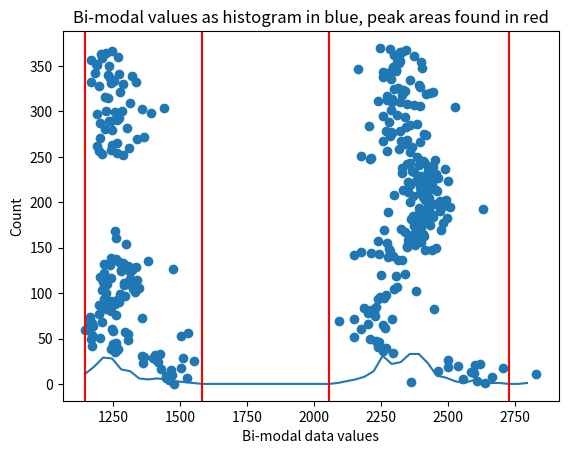
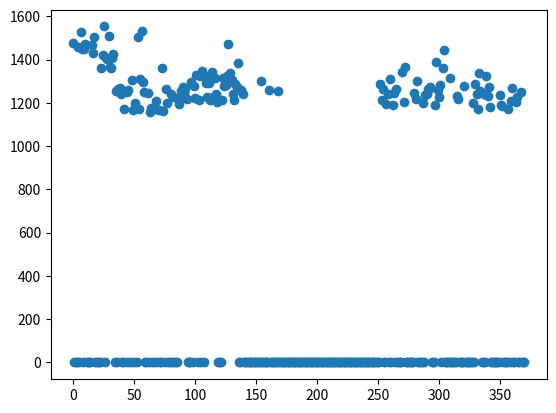
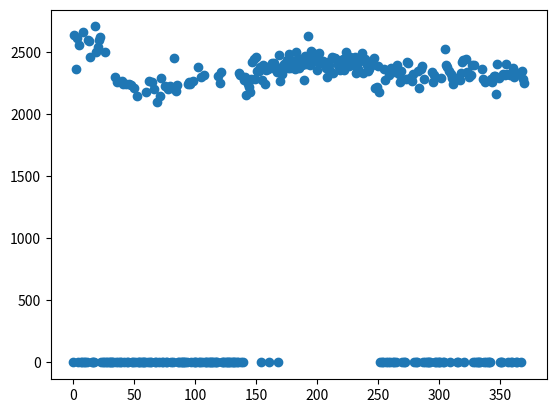
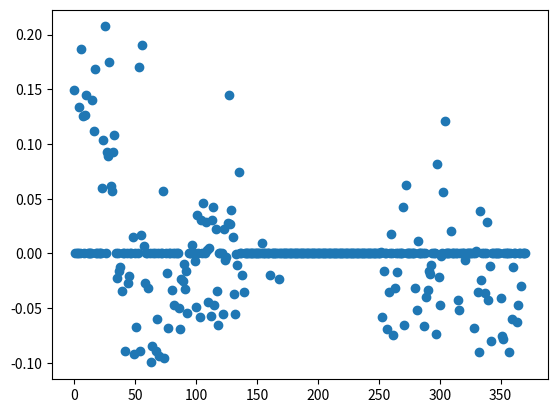
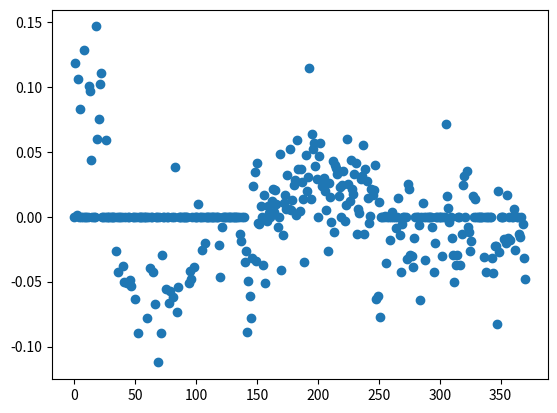
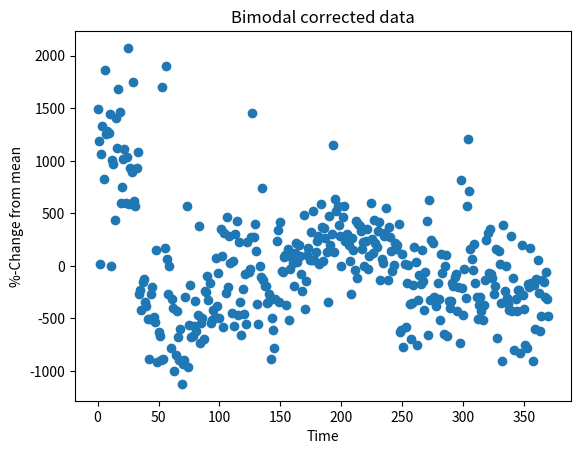
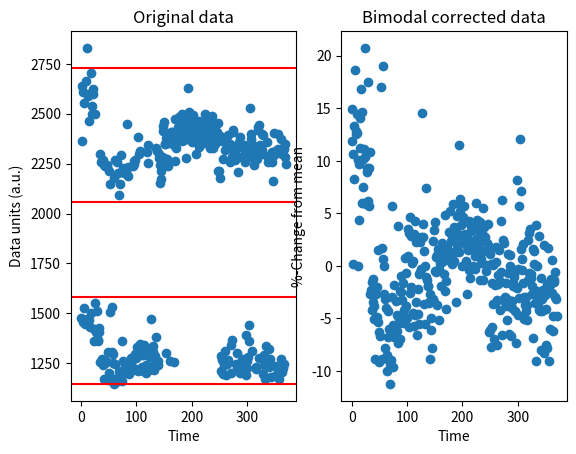
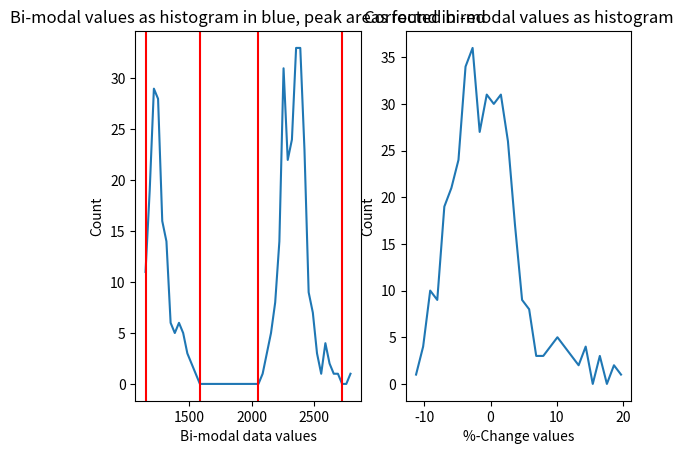
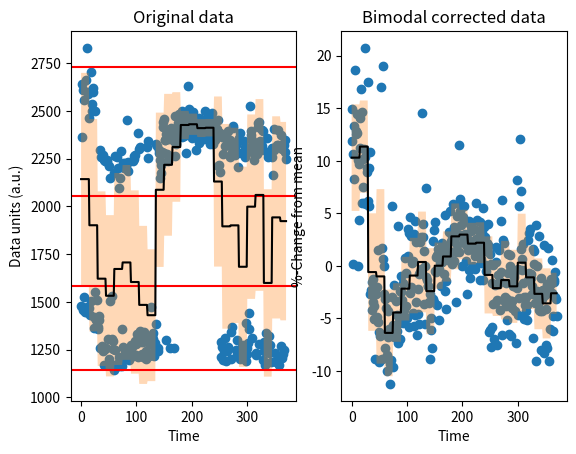

Write Python code to recreate these figures, in order.
# -*- coding: utf-8 -*-


import numpy as np
from matplotlib import pyplot as plt
from scipy.signal import find_peaks_cwt


bimodal = [
    1478, 2640, 2364, 2611, 1458, 2556, 1526, 1448, 2664, 1449,
    1472, 2830, 2597, 2588, 2464, 1467, 1430, 1503, 2706, 2501,
    2537, 2601, 2622, 1363, 1420, 1553, 2500, 1406, 1401, 1511,
    1366, 1360, 1406, 1426, 2297, 1257, 2260, 1266, 1270, 1242,
    2270, 2241, 1172, 2240, 1252, 1260, 2245, 2234, 1306, 1168,
    2211, 1200, 2149, 1505, 1172, 1308, 1531, 1295, 1252, 1146,
    2176, 1246, 2266, 1158, 1177, 2259, 2201, 1171, 1209, 2095,
    1166, 2149, 2291, 1360, 1163, 2228, 1263, 1199, 2203, 2225,
    1243, 2214, 1226, 2450, 2187, 2232, 1222, 1197, 1256, 1254,
    1274, 1244, 1265, 1216, 2239, 2262, 2246, 1296, 2269, 1277,
    1223, 1331, 2383, 1211, 1326, 2300, 1346, 2312, 1323, 1290,
    1229, 1292, 1213, 1325, 1341, 1226, 1315, 1242, 1202, 2309,
    2251, 2342, 1215, 1315, 1279, 1282, 1322, 1473, 1321, 1337,
    1305, 1239, 1215, 1286, 1273, 1382, 2328, 2315, 1261, 1241,
    2278, 2297, 2151, 2243, 2215, 2175, 2285, 2416, 2441, 2280,
    2458, 2349, 2347, 2379, 1299, 2273, 2399, 2239, 2353, 2379,
    2367, 1261, 2388, 2411, 2368, 2408, 2383, 2342, 1256, 2474,
    2263, 2327, 2385, 2400, 2374, 2436, 2374, 2483, 2373, 2391,
    2417, 2427, 2364, 2499, 2447, 2370, 2446, 2423, 2392, 2278,
    2472, 2406, 2432, 2631, 2392, 2510, 2484, 2495, 2453, 2428,
    2359, 2470, 2494, 2416, 2416, 2431, 2407, 2372, 2298, 2422,
    2396, 2351, 2462, 2333, 2455, 2449, 2438, 2398, 2414, 2359,
    2417, 2443, 2353, 2382, 2501, 2420, 2389, 2464, 2411, 2402,
    2438, 2458, 2329, 2375, 2367, 2428, 2434, 2491, 2329, 2447,
    2425, 2394, 2348, 2361, 2411, 2399, 2408, 2454, 2211, 2215,
    2387, 2178, 1288, 1211, 1265, 2361, 2275, 1197, 1241, 2317,
    1309, 2368, 1190, 1245, 2340, 1264, 2395, 2326, 2260, 2347,
    1341, 1202, 1367, 2283, 2419, 2411, 2291, 2289, 2269, 2321,
    1246, 1220, 1301, 2345, 2208, 2360, 2385, 1201, 2281, 1235,
    1243, 1265, 1262, 1273, 2342, 2259, 2312, 1192, 1391, 1259,
    1226, 1283, 2289, 1359, 1442, 2528, 2397, 2376, 2350, 1313,
    2322, 2291, 2241, 2273, 2291, 1231, 1220, 2272, 2328, 2418,
    2435, 1278, 2444, 2341, 2332, 2298, 2316, 2398, 1198, 2393,
    1289, 1241, 1170, 1336, 1255, 2360, 2287, 1240, 2260, 1323,
    1231, 1272, 1183, 2285, 2258, 2307, 2307, 2165, 2406, 2295,
    1234, 1189, 1186, 2320, 2312, 2400, 2321, 1170, 2318, 1209,
    1270, 2374, 2299, 1206, 1225, 2329, 2324, 1248, 2346, 2285,
    2247
]

bimodal_np = np.asarray(bimodal)

# Find the peaks
bimodal_hist, edges = np.histogram(bimodal, bins=50)
peaks = find_peaks_cwt(bimodal_hist, np.arange(1,60), min_length=10); peaks

# Determine multi-modal areas
zero_inds = np.where(bimodal_hist == 0)[0]; zero_inds
hists = []
for peakind in peaks:
    start_ind = 0
    end_ind = 0

    for count, ind in enumerate(zero_inds):
        if peakind >= ind:
            continue
        else:
            end_ind = ind
            if count - 1 >= 0:
                start_ind = zero_inds[count-1]
            break

    hists.append((start_ind, end_ind))
hists

# Plot histogram with multi-modal areas found (within the red bars)
plt.figure()
plt.plot(edges[:-1], bimodal_hist)

for start, end in hists:
    plt.axvline(edges[start], color='r')
    plt.axvline(edges[end], color='r')

plt.title("Bi-modal values as histogram in blue, peak areas found in red")
plt.ylabel("Count")
plt.xlabel("Bi-modal data values")

plt.scatter(bimodal_np, list(range(len(bimodal_np))))

# Get data from each mode
bimodal_data_one = bimodal_np.copy()
bimodal_data_one[
        np.asarray(list(
            set(list(np.where(bimodal_np <= edges[hists[0][0]]))[0]) | \
            set(list(np.where(bimodal_np >= edges[hists[0][1]]))[0])
        ))
] = 0

bimodal_data_two = bimodal_np.copy()
bimodal_data_two[
        np.asarray(list(
            set(list(np.where(bimodal_np <= edges[hists[1][0]]))[0]) | \
            set(list(np.where(bimodal_np >= edges[hists[1][1]]))[0])
        ))
] = 0

# Show the split bimodal data
plt.figure()
plt.scatter(list(range(len(bimodal_np))), bimodal_data_one)

plt.figure()
plt.scatter(list(range(len(bimodal_np))), bimodal_data_two)

# Get %-change of all modes
nz_inds = np.nonzero(bimodal_data_one)
bimodal_data_one_pc = np.asarray([float(v) for v in bimodal_data_one.copy()])
bimodal_data_one_pc[nz_inds] = (bimodal_data_one[nz_inds] - np.mean(bimodal_data_one[nz_inds])) / \
    np.mean(bimodal_data_one[nz_inds])

plt.figure()
plt.scatter(list(range(len(bimodal_np))), bimodal_data_one_pc)

nz_inds = np.nonzero(bimodal_data_two)
bimodal_data_two_pc = np.asarray([float(v) for v in bimodal_data_two.copy()])
bimodal_data_two_pc[nz_inds] = (bimodal_data_two[nz_inds] - np.mean(bimodal_data_two[nz_inds])) / \
    np.mean(bimodal_data_two[nz_inds])

plt.figure()
plt.scatter(list(range(len(bimodal_np))), bimodal_data_two_pc)

# Join all the modes together as a corrected time series
bimodal_corrected = (bimodal_data_one_pc + bimodal_data_two_pc) * 100

# Plot corrected data
plt.figure()
plt.scatter(list(range(len(bimodal_np))), bimodal_corrected * 100)
plt.title("Bimodal corrected data")
plt.xlabel("Time")
plt.ylabel("%-Change from mean")

# Plot corrected data versus original data
plt.figure(); plt.subplot(1,2,1);
plt.scatter(list(range(len(bimodal_np))), bimodal_np)
for start, end in hists:
    plt.axhline(edges[start], color='r')
    plt.axhline(edges[end], color='r')
plt.title("Original data")
plt.xlabel("Time")
plt.ylabel("Data units (a.u.)")

plt.subplot(1,2,2);
plt.scatter(list(range(len(bimodal_np))), bimodal_corrected)
plt.title("Bimodal corrected data")
plt.xlabel("Time")
plt.ylabel("%-Change from mean")

# Plot original histogram versus corrected histogram
plt.figure()
plt.subplot(1,2,1)
plt.plot(edges[:-1], bimodal_hist)
for start, end in hists:
    plt.axvline(edges[start], color='r')
    plt.axvline(edges[end], color='r')
plt.title("Bi-modal values as histogram in blue, peak areas found in red")
plt.ylabel("Count")
plt.xlabel("Bi-modal data values")

plt.subplot(1,2,2)
newhist, newedges = np.histogram(bimodal_corrected, bins=30)
plt.plot(newedges[:-1], newhist)
plt.title("Corrected bi-modal values as histogram")
plt.xlabel("%-Change values")
plt.ylabel("Count")

# Plot stddevs and means for uncorrected vs corrected
plt.figure(); plt.subplot(1,2,1);
plt.scatter(list(range(len(bimodal_np))), bimodal_np)
for start, end in hists:
    plt.axhline(edges[start], color='r')
    plt.axhline(edges[end], color='r')
plt.title("Original data")
plt.xlabel("Time")
plt.ylabel("Data units (a.u.)")

means = np.zeros(len(bimodal_np))
ranges = np.zeros(len(bimodal_np))
stddevs = np.zeros(len(bimodal_np))
binsize = 15
for i in range(int(len(bimodal_np)/binsize)+1):
    if i*binsize >= len(bimodal_np):
        continue
    arang = (i*binsize, (i*binsize)+binsize)
    pts = bimodal_np[arang[0]:arang[1]]
    means[arang[0]:arang[1]] = np.mean(pts)
    stddevs[arang[0]:arang[1]] = np.std(pts)

plt.plot(means, color='black')
plt.fill_between(np.arange(len(bimodal_np)), means-stddevs, means+stddevs, alpha=0.3)

plt.subplot(1,2,2);
plt.scatter(list(range(len(bimodal_np))), bimodal_corrected)
plt.title("Bimodal corrected data")
plt.xlabel("Time")
plt.ylabel("%-Change from mean")

means = np.zeros(len(bimodal_corrected))
ranges = np.zeros(len(bimodal_corrected))
stddevs = np.zeros(len(bimodal_corrected))
binsize = 15
for i in range(int(len(bimodal_corrected)/binsize)+1):
    if i*binsize >= len(bimodal_corrected):
        continue
    arang = (i*binsize, (i*binsize)+binsize)
    pts = bimodal_corrected[arang[0]:arang[1]]
    means[arang[0]:arang[1]] = np.mean(pts)
    stddevs[arang[0]:arang[1]] = np.std(pts)

plt.plot(means, color='black')
plt.fill_between(np.arange(len(bimodal_corrected)), means-stddevs, means+stddevs, alpha=0.3)



